Labelled photos from "panorama_classification", an image-classification folder in mukilan-art/pancreatic_cancer_detection. The possible labels are: PDAC, non-PDAC.

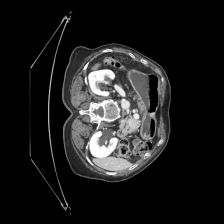
Label: PDAC

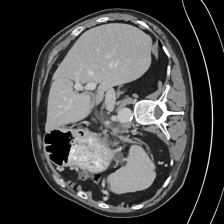
Label: PDAC

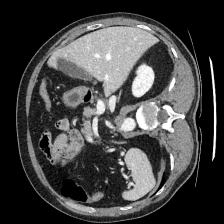
Label: non-PDAC

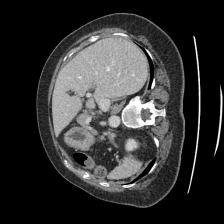
Label: non-PDAC

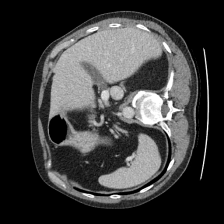
Label: non-PDAC

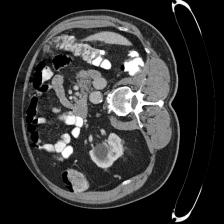
Label: non-PDAC
